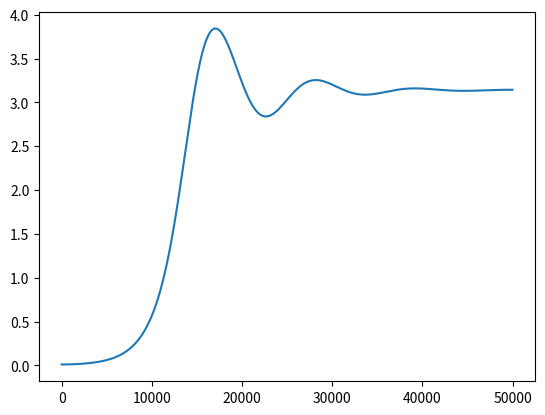

Here is the Python script that generated this plot:
import numpy as np
from matplotlib import pyplot as plt
from numpy import pi


class Cubli:
    params = {
        'Lt': 0.085,
        'M': 0.419,
        'g': 9.81,
        'Fw': 0.05e-3,
        'Fc': 1.02e-3,
        'If': 3.34e-3,
        'Iw': 0.57e-3,
        'Km': 1.0,
        'u': 0.0
    }
    params['COM'] = params['Lt']*np.sqrt(2)

    def iterate(self, x):
        x_dot = np.zeros(4)
        x_dot[0] = x[2]
        x_dot[1] = x[3]

        x_dot[2] = (self.params['Lt']*self.params['M']*self.params['g']*np.sin(x[0])) - self.params['u'] + self.params['Fw']*x[3] - self.params['Fc']*x[2]/self.params['If']

        x_dot[3] = (self.params['u']*(self.params['If'] + self.params['Iw']) - \
                   self.params['Fw']*x[3]*(self.params['If'] + self.params['Iw']) - \
                   self.params['Lt']*self.params['M']*self.params['g']*np.sin(x[0])*self.params['Iw'] + \
                   self.params['Fc']*x[2]*self.params['Iw'])/(self.params['If']*self.params['Iw'])
        return x_dot


def main():
    cubli = Cubli()
    print(cubli.params)
    t_start = 0
    t_end = 50
    dt = 1e-3
    N_iter = int((t_end - t_start)/dt)

    initial_condition = (0.01, 0.0, 0.0, 0.0)

    x = np.zeros((N_iter, 4))
    x[0] = initial_condition
    for i in range(1, N_iter):
        x[i] = x[i-1] + dt * cubli.iterate(x[i-1])
    print(x)
    plt.plot(x[:, 0])
    plt.show()


if __name__ == '__main__':
    main()
